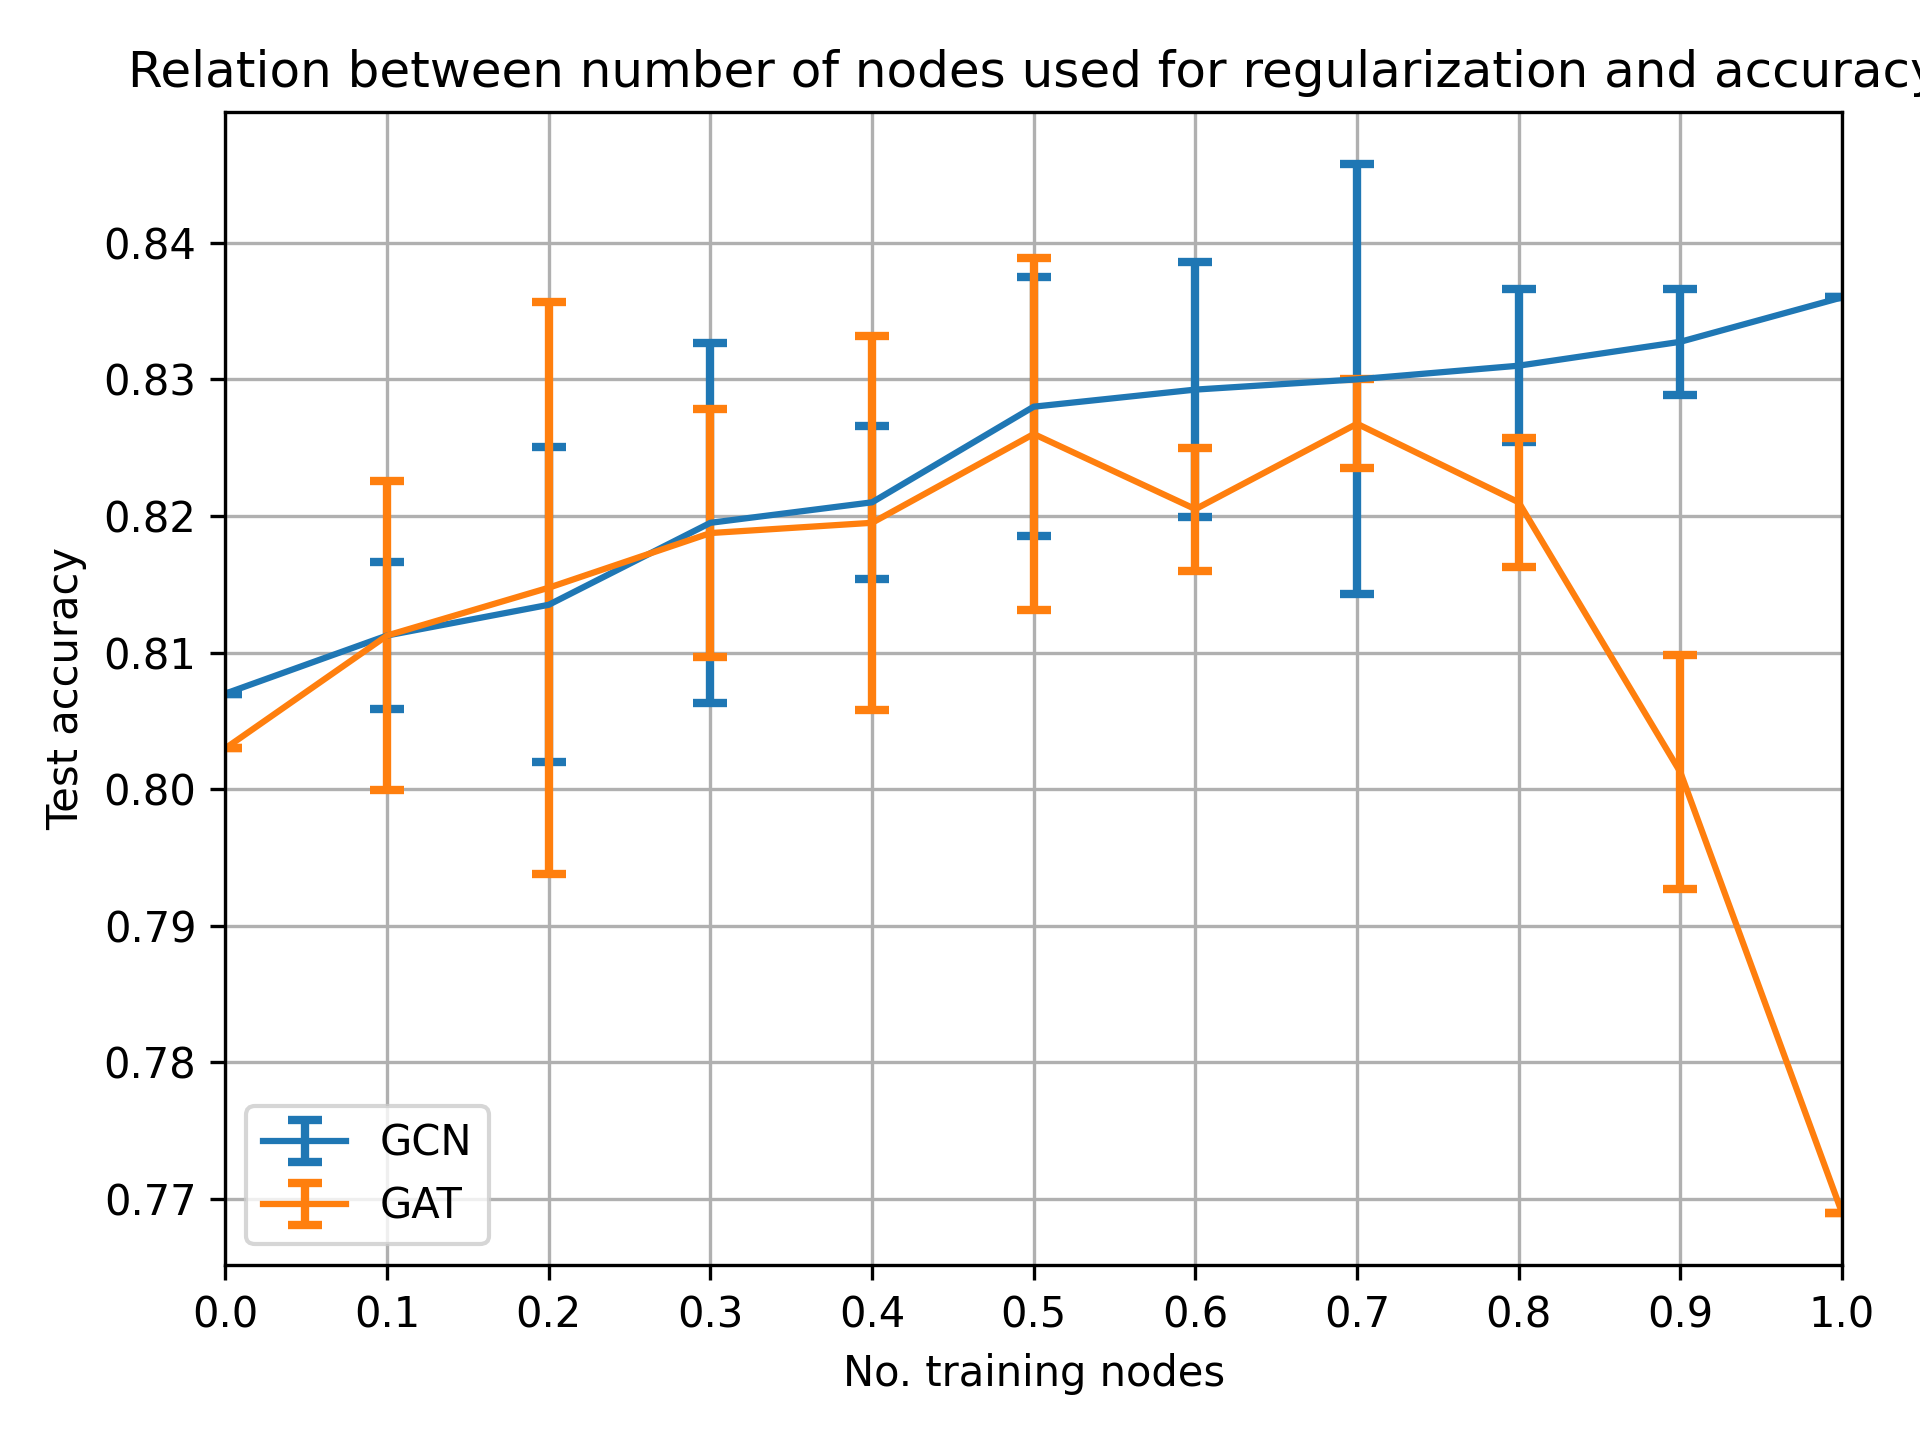

The table this chart was drawn from, first rows:
, seed, model, unmask preg ratio, train_acc, val_acc, test_acc, icd
0, 0, gcn, 0.0, 1.0, 0.802, 0.807, 0.4584
1, 0, gcn, 0.1, 1.0, 0.804, 0.813, 0.45
2, 0, gcn, 0.2, 1.0, 0.796, 0.812, 0.4419
3, 0, gcn, 0.3, 1.0, 0.814, 0.824, 0.4277
4, 0, gcn, 0.4, 1.0, 0.814, 0.818, 0.4183
5, 0, gcn, 0.5, 1.0, 0.812, 0.824, 0.4028
6, 0, gcn, 0.6, 1.0, 0.812, 0.826, 0.3891
7, 0, gcn, 0.7, 1.0, 0.81, 0.824, 0.3811
8, 0, gcn, 0.8, 1.0, 0.808, 0.834, 0.3709
9, 0, gcn, 0.9, 1.0, 0.802, 0.834, 0.3643
10, 0, gcn, 1.0, 1.0, 0.802, 0.836, 0.3538
11, 0, gat, 0.0, 1.0, 0.782, 0.803, 0.4506
12, 0, gat, 0.1, 1.0, 0.788, 0.812, 0.4492
13, 0, gat, 0.2, 1.0, 0.78, 0.826, 0.4464
14, 0, gat, 0.3, 1.0, 0.782, 0.817, 0.4475
15, 0, gat, 0.4, 0.9929, 0.798, 0.824, 0.44
16, 0, gat, 0.5, 0.9929, 0.794, 0.826, 0.4405
17, 0, gat, 0.6, 0.9929, 0.806, 0.82, 0.4354
18, 0, gat, 0.7, 0.9929, 0.804, 0.828, 0.4334
19, 0, gat, 0.8, 0.9929, 0.792, 0.82, 0.4275
20, 0, gat, 0.9, 0.9929, 0.778, 0.805, 0.4281
21, 0, gat, 1.0, 0.9929, 0.75, 0.769, 0.4338
22, 1, gcn, 0.0, 1.0, 0.802, 0.807, 0.4584
23, 1, gcn, 0.1, 1.0, 0.802, 0.809, 0.45
24, 1, gcn, 0.2, 1.0, 0.794, 0.816, 0.4321
25, 1, gcn, 0.3, 1.0, 0.806, 0.813, 0.4265
26, 1, gcn, 0.4, 1.0, 0.81, 0.822, 0.4187
27, 1, gcn, 0.5, 1.0, 0.812, 0.832, 0.3996
28, 1, gcn, 0.6, 1.0, 0.812, 0.834, 0.3912
29, 1, gcn, 0.7, 1.0, 0.812, 0.831, 0.3763
30, 1, gcn, 0.8, 1.0, 0.808, 0.829, 0.3719
31, 1, gcn, 0.9, 1.0, 0.808, 0.834, 0.3619
32, 1, gcn, 1.0, 1.0, 0.802, 0.836, 0.3538
33, 1, gat, 0.0, 1.0, 0.782, 0.803, 0.4506
34, 1, gat, 0.1, 1.0, 0.792, 0.817, 0.447
35, 1, gat, 0.2, 1.0, 0.794, 0.81, 0.4461
36, 1, gat, 0.3, 1.0, 0.796, 0.824, 0.4466
37, 1, gat, 0.4, 0.9929, 0.8, 0.822, 0.4436
38, 1, gat, 0.5, 0.9929, 0.802, 0.822, 0.438
39, 1, gat, 0.6, 0.9929, 0.798, 0.823, 0.4347
40, 1, gat, 0.7, 0.9929, 0.812, 0.825, 0.4292
41, 1, gat, 0.8, 0.9929, 0.792, 0.819, 0.4258
42, 1, gat, 0.9, 0.9929, 0.774, 0.801, 0.4277
43, 1, gat, 1.0, 0.9929, 0.75, 0.769, 0.4338
44, 2, gcn, 0.0, 1.0, 0.802, 0.807, 0.4584
45, 2, gcn, 0.1, 1.0, 0.81, 0.813, 0.451
46, 2, gcn, 0.2, 1.0, 0.808, 0.808, 0.4447
47, 2, gcn, 0.3, 1.0, 0.81, 0.823, 0.4245
48, 2, gcn, 0.4, 1.0, 0.816, 0.821, 0.4163
49, 2, gcn, 0.5, 1.0, 0.804, 0.826, 0.4036
50, 2, gcn, 0.6, 1.0, 0.806, 0.827, 0.3912
51, 2, gcn, 0.7, 1.0, 0.806, 0.827, 0.3826
52, 2, gcn, 0.8, 1.0, 0.8, 0.831, 0.3723
53, 2, gcn, 0.9, 1.0, 0.806, 0.832, 0.3618
54, 2, gcn, 1.0, 1.0, 0.802, 0.836, 0.3538
55, 2, gat, 0.0, 1.0, 0.782, 0.803, 0.4506
56, 2, gat, 0.1, 1.0, 0.79, 0.809, 0.4493
57, 2, gat, 0.2, 0.9929, 0.78, 0.808, 0.4459
58, 2, gat, 0.3, 0.9929, 0.796, 0.817, 0.446
59, 2, gat, 0.4, 0.9929, 0.796, 0.812, 0.4443
... 28 more rows
